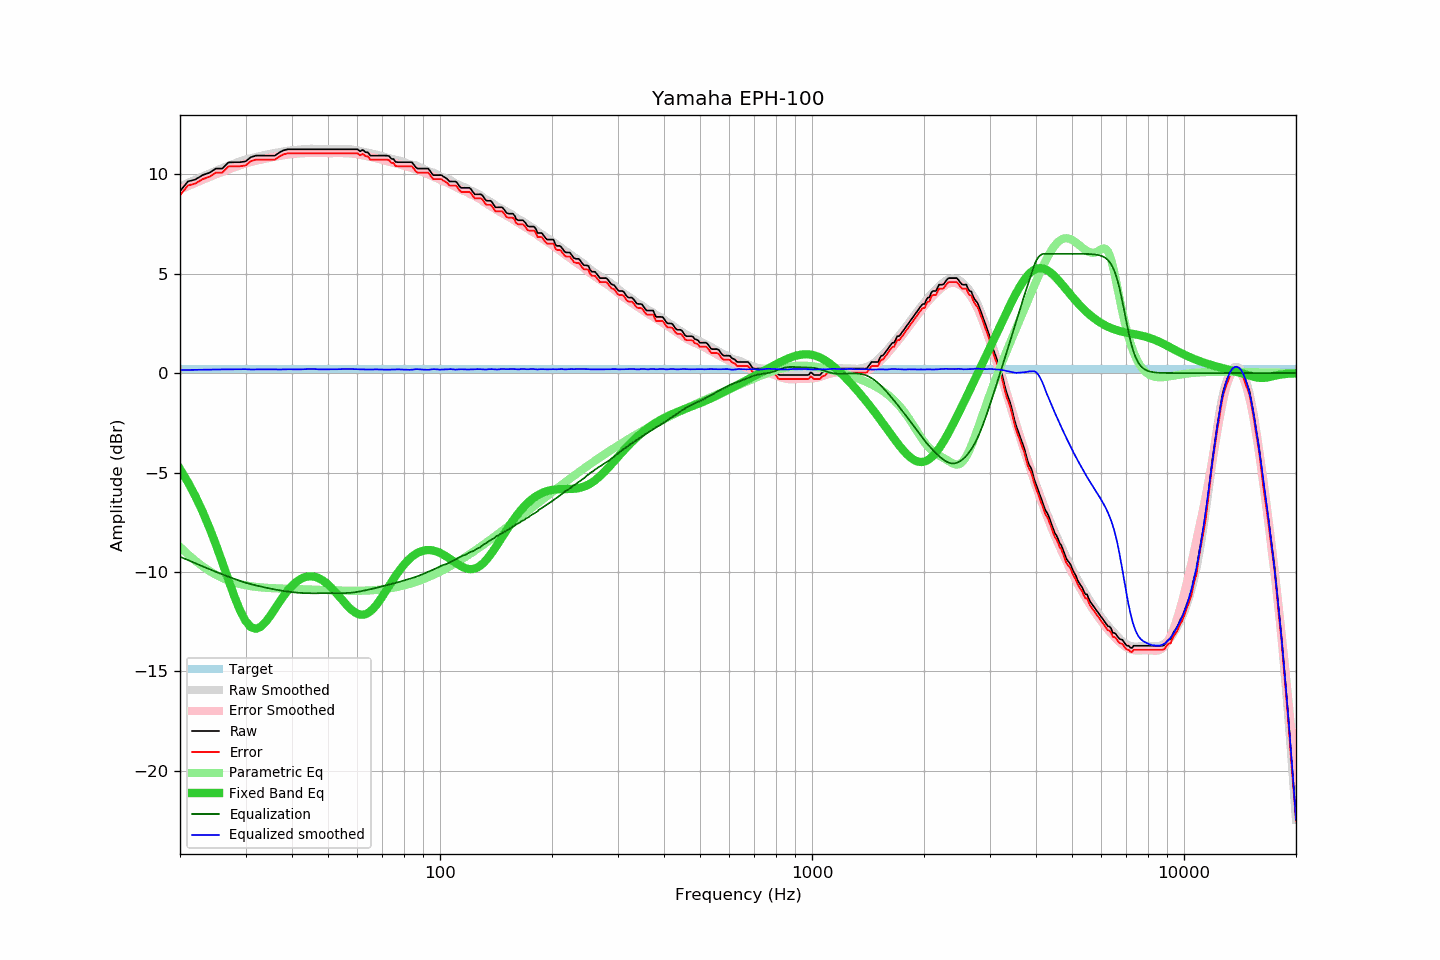

The file beside this chart, header and first rows:
frequency, raw, error, smoothed, error_smoothed, equalization, parametric_eq, equalized_raw, equalized_smoothed, target
20, 9.15, 8.94, 9.38, 9.23, -9.23, -4.82, -0.09, 0.15, 0.20
21, 9.64, 9.43, 9.56, 9.40, -9.40, -5.48, 0.23, 0.16, 0.20
22, 9.74, 9.53, 9.73, 9.57, -9.57, -6.19, 0.17, 0.16, 0.20
23, 9.96, 9.75, 9.89, 9.72, -9.72, -6.96, 0.24, 0.17, 0.20
24, 10.08, 9.87, 10.04, 9.86, -9.86, -7.78, 0.21, 0.18, 0.20
25, 10.29, 10.08, 10.18, 10.00, -10.00, -8.65, 0.29, 0.18, 0.20
26, 10.29, 10.08, 10.31, 10.12, -10.12, -9.53, 0.16, 0.19, 0.20
27, 10.60, 10.39, 10.43, 10.24, -10.24, -10.41, 0.35, 0.19, 0.20
28, 10.61, 10.40, 10.54, 10.35, -10.35, -11.23, 0.26, 0.19, 0.20
29, 10.61, 10.40, 10.65, 10.45, -10.45, -11.93, 0.15, 0.20, 0.20
30, 10.65, 10.44, 10.74, 10.54, -10.54, -12.46, 0.10, 0.20, 0.20
31, 10.86, 10.65, 10.80, 10.61, -10.61, -12.78, 0.24, 0.18, 0.20
32, 10.94, 10.73, 10.87, 10.68, -10.68, -12.86, 0.26, 0.19, 0.20
33, 10.94, 10.73, 10.92, 10.74, -10.74, -12.76, 0.20, 0.19, 0.20
34, 10.94, 10.73, 10.98, 10.79, -10.79, -12.51, 0.15, 0.19, 0.20
35, 10.94, 10.73, 11.02, 10.84, -10.84, -12.20, 0.10, 0.19, 0.20
36, 10.94, 10.73, 11.07, 10.88, -10.88, -11.85, 0.05, 0.19, 0.20
37, 11.10, 10.89, 11.11, 10.92, -10.92, -11.51, 0.17, 0.18, 0.20
38, 11.21, 11.00, 11.15, 10.96, -10.96, -11.20, 0.25, 0.19, 0.20
39, 11.26, 11.05, 11.18, 10.99, -10.99, -10.93, 0.27, 0.19, 0.20
40, 11.26, 11.05, 11.21, 11.02, -11.02, -10.70, 0.24, 0.19, 0.20
41, 11.26, 11.05, 11.22, 11.04, -11.04, -10.52, 0.22, 0.19, 0.20
42, 11.26, 11.05, 11.24, 11.05, -11.05, -10.38, 0.20, 0.19, 0.20
43, 11.26, 11.05, 11.26, 11.06, -11.06, -10.28, 0.19, 0.20, 0.20
44, 11.26, 11.05, 11.27, 11.07, -11.07, -10.23, 0.18, 0.20, 0.20
45, 11.26, 11.05, 11.28, 11.08, -11.08, -10.22, 0.18, 0.20, 0.20
46, 11.26, 11.05, 11.28, 11.08, -11.08, -10.24, 0.18, 0.20, 0.20
47, 11.26, 11.05, 11.27, 11.07, -11.07, -10.30, 0.18, 0.19, 0.20
48, 11.26, 11.05, 11.26, 11.07, -11.07, -10.39, 0.18, 0.19, 0.20
49, 11.26, 11.05, 11.26, 11.07, -11.07, -10.50, 0.19, 0.19, 0.20
50, 11.26, 11.05, 11.26, 11.06, -11.06, -10.63, 0.19, 0.19, 0.20
51, 11.26, 11.05, 11.26, 11.06, -11.06, -10.79, 0.19, 0.20, 0.20
52, 11.26, 11.05, 11.26, 11.07, -11.07, -10.95, 0.19, 0.19, 0.20
53, 11.26, 11.05, 11.26, 11.07, -11.07, -11.13, 0.19, 0.19, 0.20
54, 11.26, 11.05, 11.27, 11.07, -11.07, -11.30, 0.19, 0.20, 0.20
55, 11.26, 11.05, 11.27, 11.07, -11.07, -11.48, 0.19, 0.20, 0.20
56, 11.26, 11.05, 11.27, 11.06, -11.06, -11.64, 0.19, 0.21, 0.20
57, 11.26, 11.05, 11.26, 11.05, -11.05, -11.80, 0.20, 0.21, 0.20
58, 11.26, 11.05, 11.24, 11.04, -11.04, -11.93, 0.21, 0.20, 0.20
59, 11.26, 11.05, 11.22, 11.03, -11.03, -12.03, 0.23, 0.20, 0.20
60, 11.26, 11.05, 11.20, 11.00, -11.00, -12.10, 0.25, 0.19, 0.20
61, 11.16, 10.95, 11.17, 10.98, -10.98, -12.15, 0.18, 0.19, 0.20
62, 11.23, 11.02, 11.13, 10.95, -10.95, -12.15, 0.27, 0.18, 0.20
63, 11.12, 10.91, 11.10, 10.93, -10.93, -12.13, 0.19, 0.18, 0.20
64, 11.10, 10.89, 11.08, 10.90, -10.90, -12.07, 0.20, 0.18, 0.20
65, 10.94, 10.73, 11.05, 10.87, -10.87, -11.98, 0.06, 0.18, 0.20
66, 10.94, 10.73, 11.03, 10.84, -10.84, -11.86, 0.09, 0.18, 0.20
67, 10.94, 10.73, 11.00, 10.81, -10.81, -11.73, 0.12, 0.19, 0.20
68, 10.94, 10.73, 10.97, 10.78, -10.78, -11.57, 0.15, 0.19, 0.20
69, 10.94, 10.73, 10.93, 10.75, -10.75, -11.41, 0.18, 0.18, 0.20
70, 10.94, 10.73, 10.90, 10.72, -10.72, -11.23, 0.21, 0.18, 0.20
71, 10.94, 10.73, 10.87, 10.69, -10.69, -11.05, 0.24, 0.18, 0.20
72, 10.94, 10.73, 10.83, 10.66, -10.66, -10.88, 0.27, 0.17, 0.20
73, 10.91, 10.70, 10.81, 10.63, -10.63, -10.70, 0.27, 0.17, 0.20
74, 10.78, 10.57, 10.78, 10.61, -10.61, -10.52, 0.17, 0.17, 0.20
75, 10.77, 10.56, 10.76, 10.58, -10.58, -10.35, 0.19, 0.18, 0.20
76, 10.62, 10.41, 10.73, 10.55, -10.55, -10.19, 0.07, 0.18, 0.20
77, 10.61, 10.40, 10.71, 10.52, -10.52, -10.04, 0.08, 0.19, 0.20
78, 10.61, 10.40, 10.68, 10.49, -10.49, -9.89, 0.11, 0.19, 0.20
79, 10.61, 10.40, 10.64, 10.46, -10.46, -9.76, 0.14, 0.18, 0.20
... 553 more rows
